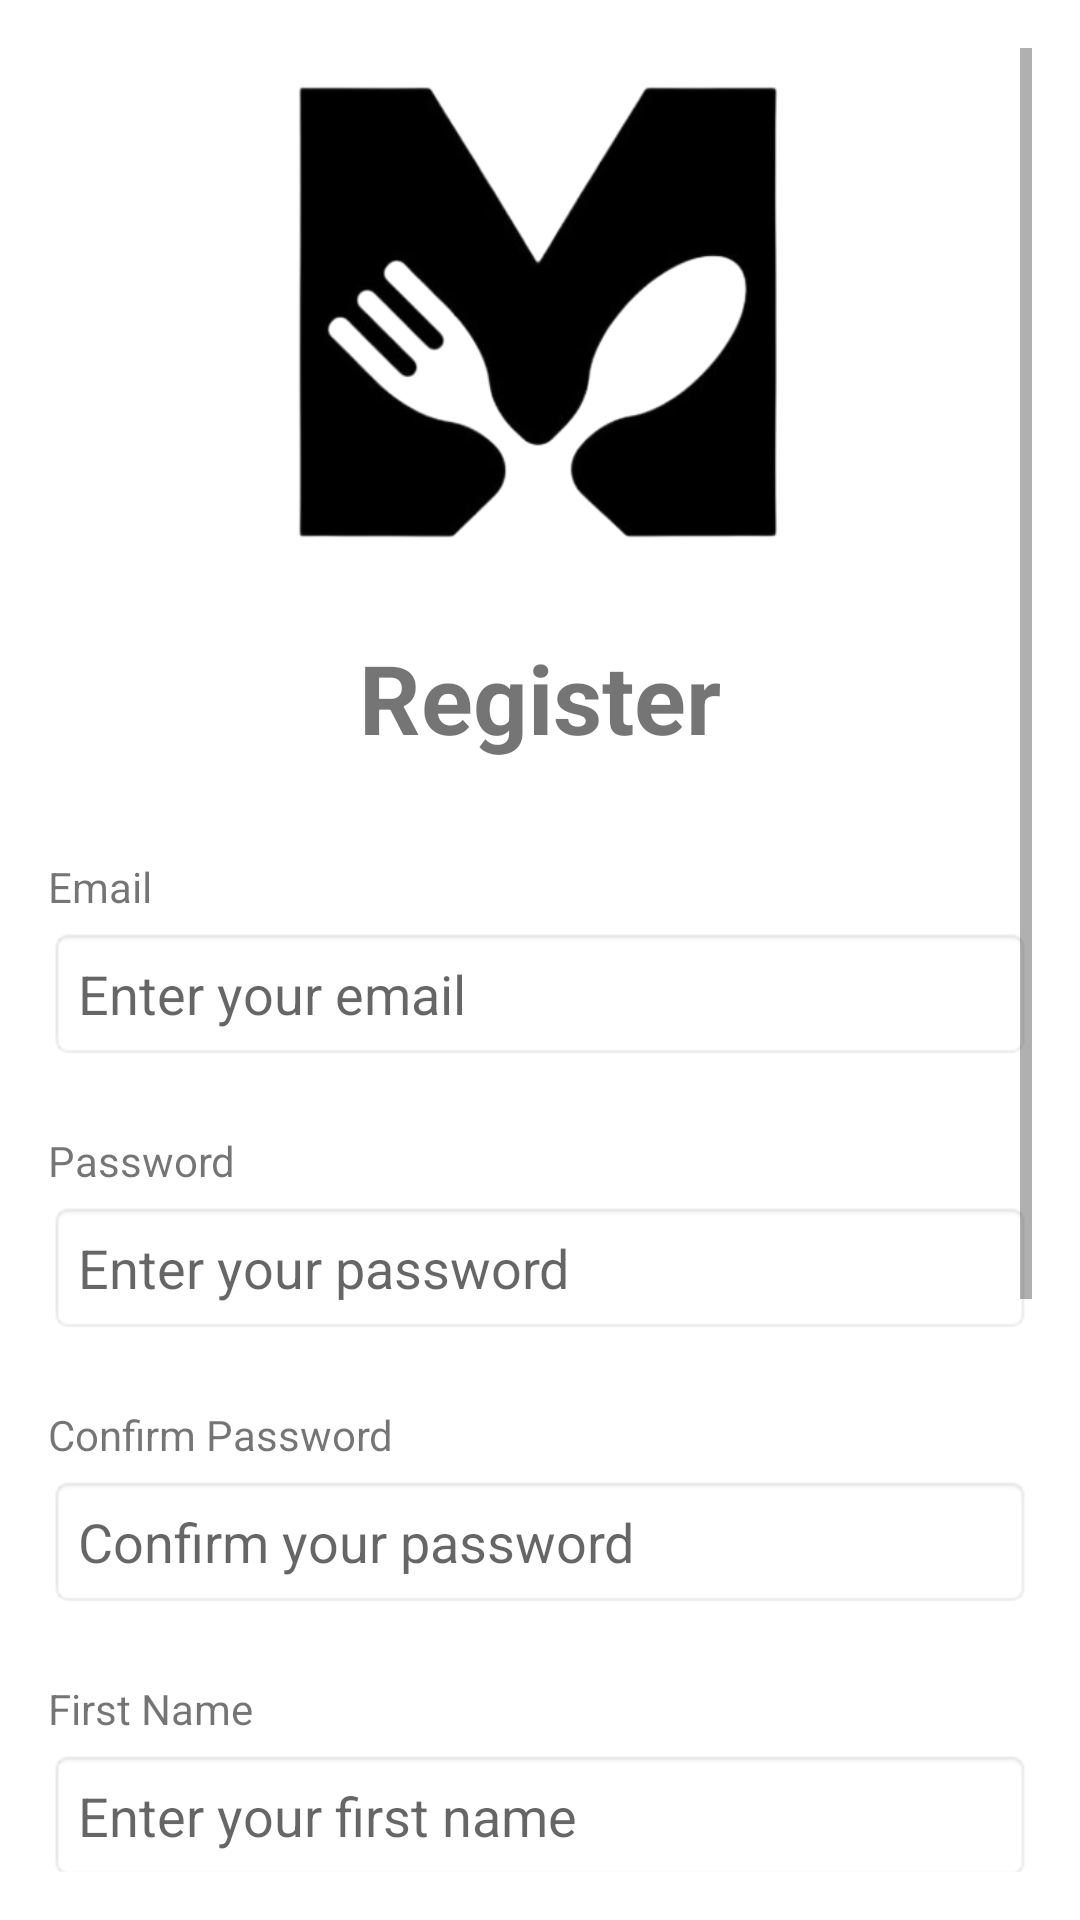

This screen was rendered from an Android layout file. Write that file and the resources it references.
<!-- AndroidManifest.xml: activity theme Theme.AppCompat.Light.DarkActionBar -->
<!-- res/layout/activity_registration.xml -->
<?xml version="1.0" encoding="utf-8"?>
<ScrollView xmlns:android="http://schemas.android.com/apk/res/android"
    android:layout_width="match_parent"
    android:layout_height="match_parent"
    android:background="#FFFFFF"
    android:padding="16dp">

    <LinearLayout
        android:layout_width="match_parent"
        android:layout_height="wrap_content"
        android:orientation="vertical">

        
        <ImageView
            android:id="@+id/logo_image"
            android:layout_width="179dp"
            android:layout_height="179dp"
            android:layout_gravity="center"
            android:layout_marginBottom="16dp"
            android:contentDescription="Logo"
            android:src="@drawable/logo" />

        
        <TextView
            android:id="@+id/meal_mission_label"
            android:layout_width="match_parent"
            android:layout_height="wrap_content"
            android:fontFamily="sans-serif"
            android:gravity="center"
            android:text="Register"
            android:textSize="32sp"
            android:textStyle="bold"
            android:layout_marginBottom="24dp" />

        
        <TextView
            android:layout_width="match_parent"
            android:layout_height="wrap_content"
            android:text="Email"
            android:fontFamily="sans-serif"
            android:layout_marginTop="8dp"
            android:layout_marginBottom="4dp" />

        <EditText
            android:id="@+id/username"
            android:layout_width="match_parent"
            android:layout_height="wrap_content"
            android:hint="Enter your email"
            android:inputType="textEmailAddress"
            android:fontFamily="sans-serif"
            android:padding="10dp"
            android:layout_marginBottom="16dp"
            android:background="@android:drawable/editbox_background" />

        
        <TextView
            android:layout_width="match_parent"
            android:layout_height="wrap_content"
            android:text="Password"
            android:fontFamily="sans-serif"
            android:layout_marginTop="8dp"
            android:layout_marginBottom="4dp" />

        <EditText
            android:id="@+id/password"
            android:layout_width="match_parent"
            android:layout_height="wrap_content"
            android:hint="Enter your password"
            android:inputType="textPassword"
            android:fontFamily="sans-serif"
            android:padding="10dp"
            android:layout_marginBottom="16dp"
            android:background="@android:drawable/editbox_background" />

        
        <TextView
            android:layout_width="match_parent"
            android:layout_height="wrap_content"
            android:text="Confirm Password"
            android:fontFamily="sans-serif"
            android:layout_marginTop="8dp"
            android:layout_marginBottom="4dp" />

        <EditText
            android:id="@+id/confirm_password"
            android:layout_width="match_parent"
            android:layout_height="wrap_content"
            android:hint="Confirm your password"
            android:inputType="textPassword"
            android:fontFamily="sans-serif"
            android:padding="10dp"
            android:layout_marginBottom="16dp"
            android:background="@android:drawable/editbox_background" />

        
        <TextView
            android:layout_width="match_parent"
            android:layout_height="wrap_content"
            android:text="First Name"
            android:fontFamily="sans-serif"
            android:layout_marginTop="8dp"
            android:layout_marginBottom="4dp" />

        <EditText
            android:id="@+id/first_name"
            android:layout_width="match_parent"
            android:layout_height="wrap_content"
            android:hint="Enter your first name"
            android:fontFamily="sans-serif"
            android:padding="10dp"
            android:layout_marginBottom="16dp"
            android:background="@android:drawable/editbox_background" />

        
        <TextView
            android:layout_width="match_parent"
            android:layout_height="wrap_content"
            android:text="Last Name"
            android:fontFamily="sans-serif"
            android:layout_marginTop="8dp"
            android:layout_marginBottom="4dp" />

        <EditText
            android:id="@+id/last_name"
            android:layout_width="match_parent"
            android:layout_height="wrap_content"
            android:hint="Enter your last name"
            android:fontFamily="sans-serif"
            android:padding="10dp"
            android:layout_marginBottom="16dp"
            android:background="@android:drawable/editbox_background" />

        
        <TextView
            android:layout_width="match_parent"
            android:layout_height="wrap_content"
            android:text="Phone"
            android:fontFamily="sans-serif"
            android:layout_marginTop="8dp"
            android:layout_marginBottom="4dp" />

        <EditText
            android:id="@+id/phone"
            android:layout_width="match_parent"
            android:layout_height="wrap_content"
            android:hint="Enter your phone number"
            android:inputType="phone"
            android:fontFamily="sans-serif"
            android:padding="10dp"
            android:layout_marginBottom="16dp"
            android:background="@android:drawable/editbox_background" />

        
        <Button
            android:id="@+id/register_button"
            android:layout_width="match_parent"
            android:layout_height="wrap_content"
            android:text="Register"
            android:layout_gravity="center_horizontal"
            android:background="@drawable/rounded_button"
            android:textColor="#FFFFFF"
            android:padding="12dp"
            android:layout_marginTop="16dp" />

        
        <TextView
            android:id="@+id/login_link"
            android:layout_width="wrap_content"
            android:layout_height="wrap_content"
            android:text="Already have an account? Login"
            android:textColor="@color/linkColor"
            android:textStyle="bold"
            android:layout_marginTop="24dp"
            android:gravity="center"
            android:layout_gravity="center_horizontal" />
    </LinearLayout>
</ScrollView>
<!-- resources referenced by this layout -->
<resources>
  <color name="linkColor">#FF9800</color>
  <!-- drawable logo: png bitmap (drawable, 43992 bytes) -->
  <!-- drawable rounded_button (drawable) -->
  <?xml version="1.0" encoding="utf-8"?>
  <shape xmlns:android="http://schemas.android.com/apk/res/android">
      <corners android:radius="16dp" />
      <solid android:color="#E8B86D" />
  </shape>
</resources>
